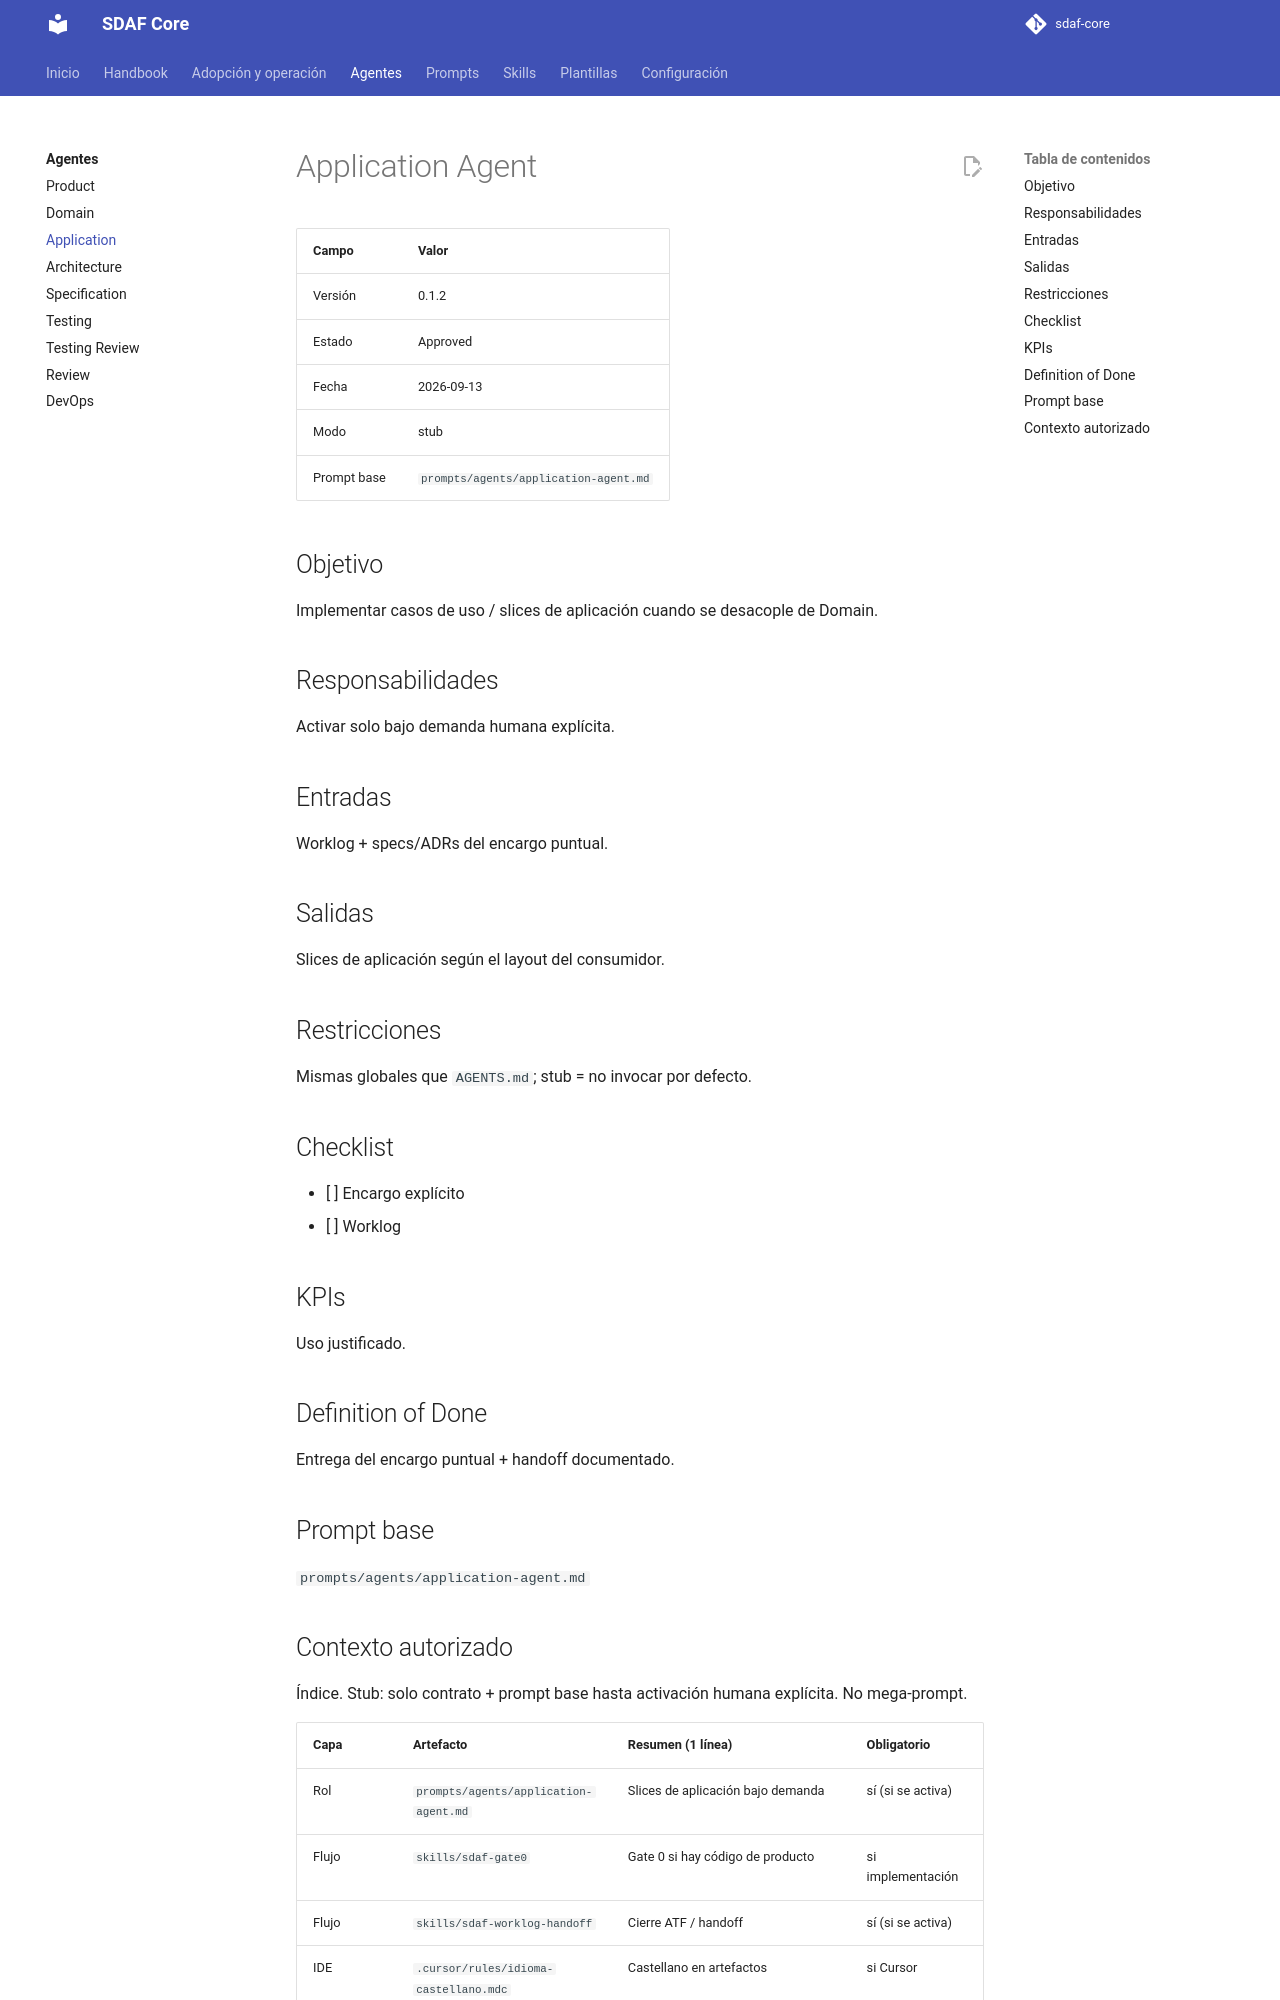

repository: Cyberdine-Systems-Corporation/sdaf-core · page: 0.3/agents/application-agent/index.html · generator: mkdocs

# Application Agent

| Campo | Valor |
|--------|--------|
| Versión | 0.1.2 |
| Estado | Approved |
| Fecha | 2026-09-13 |
| Modo | stub |
| Prompt base | `prompts/agents/application-agent.md` |

## Objetivo

Implementar casos de uso / slices de aplicación cuando se desacople de Domain.

## Responsabilidades

Activar solo bajo demanda humana explícita.

## Entradas

Worklog + specs/ADRs del encargo puntual.

## Salidas

Slices de aplicación según el layout del consumidor.

## Restricciones

Mismas globales que `AGENTS.md`; stub = no invocar por defecto.

## Checklist

- [ ] Encargo explícito
- [ ] Worklog

## KPIs

Uso justificado.

## Definition of Done

Entrega del encargo puntual + handoff documentado.

## Prompt base

`prompts/agents/application-agent.md`

## Contexto autorizado

Índice. Stub: solo contrato + prompt base hasta activación humana explícita. No mega-prompt.

| Capa | Artefacto | Resumen (1 línea) | Obligatorio |
|------|-----------|-------------------|-------------|
| Rol | `prompts/agents/application-agent.md` | Slices de aplicación bajo demanda | sí (si se activa) |
| Flujo | `skills/sdaf-gate0` | Gate 0 si hay código de producto | si implementación |
| Flujo | `skills/sdaf-worklog-handoff` | Cierre ATF / handoff | sí (si se activa) |
| IDE | `.cursor/rules/idioma-castellano.mdc` | Castellano en artefactos | si Cursor |
| IDE | `.cursor/rules/git-remoto-encargo.mdc` | Git/remoto solo si este turno lo nombra (H06 §7) | si Cursor |
